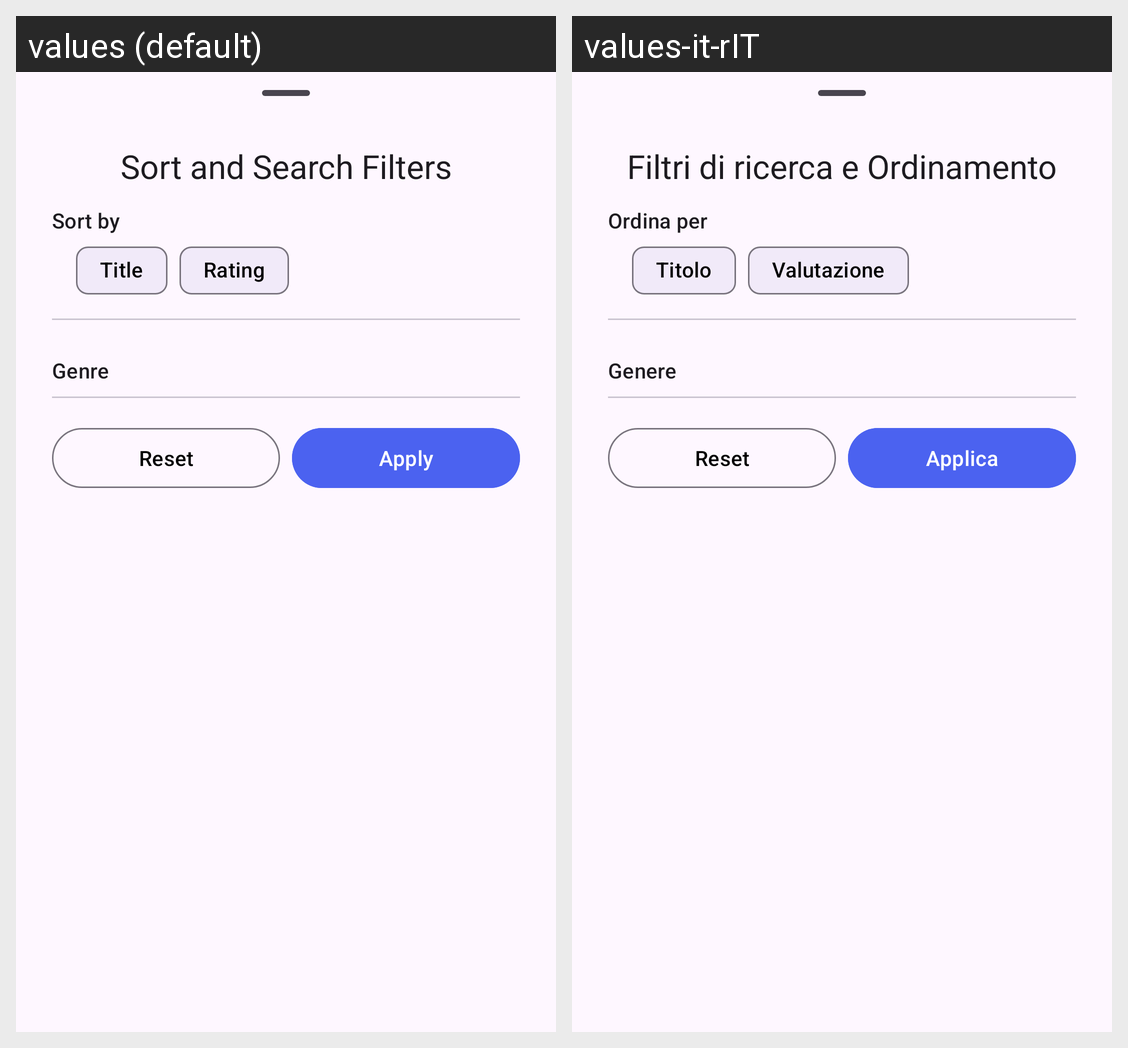

The same Android screen rendered under two of its app's locales, left to right. List the strings drawn on it with the default value and each locale's translation.
Android screen res/layout/bottom_sheet_search_books_filter.xml rendered under 2 locales, left to right: values (default), values-it-rIT. Device: Nexus 5 (rendered at 1080×1920; each locale shown at half size, 540×960, under a caption strip naming it); theme Base.Theme.Readify.
Strings drawn on this screen, with the default value and each locale's value (text and hints the layout hard-codes, and strings that could not be matched under every locale, appear in the picture but are not listed):

textview_search_filters_title
  values: Sort and Search Filters
  values-it-rIT: Filtri di ricerca e Ordinamento

textview_sort_by_label
  values: Sort by
  values-it-rIT: Ordina per

textview_title_order_label
  values: Title
  values-it-rIT: Titolo

textview_rating_order_label
  values: Rating
  values-it-rIT: Valutazione

textview_genre_filter_label
  values: Genre
  values-it-rIT: Genere

button_apply
  values: Apply
  values-it-rIT: Applica

button_reset
  values: Reset
  values-it-rIT: Reset  [not translated; the default value is used]
